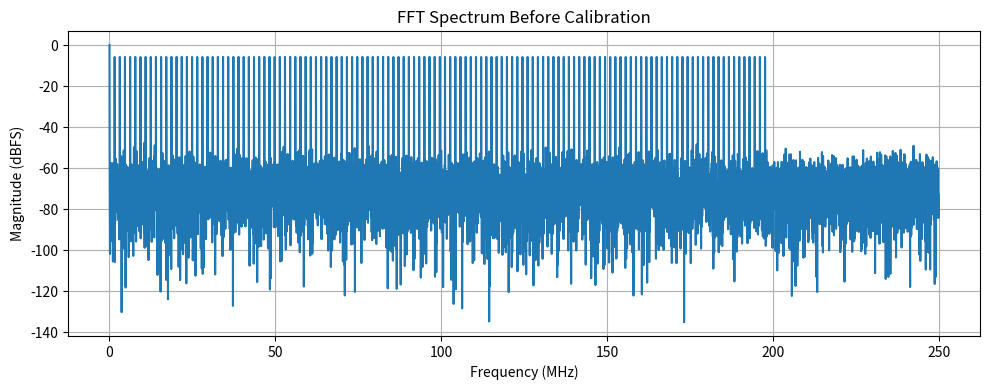
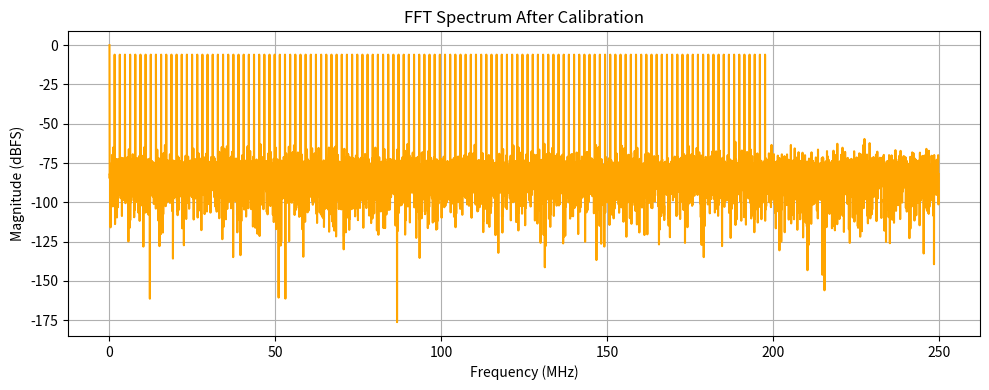

The script that saved these images, in order:
import numpy as np
import matplotlib.pyplot as plt

# Simulation parameters
Fs = 500e6
N = 16384
t = np.arange(N)/Fs

# Generate 128 uniformly spaced BPSK tones from 0 to 200 MHz
n_tones = 128
indices = 51*np.arange(n_tones)
freqs = indices * Fs / N
bits = np.random.choice([-1,1], size=n_tones)

amps = 0.05
x = np.zeros(N)
for i, b in enumerate(bits):
    f = freqs[i]
    if f == 0:
        x += amps*b
    else:
        x += amps*b * np.cos(2*np.pi*f*t)

# Pipeline ADC parameters
stages = 6
G_ideal = 4.0
A_ops        = np.array([100.0]*stages)
G_effective  = G_ideal/(1 + G_ideal/A_ops)
cap_errs     = np.array([0.03, -0.02, 0.04, -0.01, 0.02, -0.03])
ota_offsets  = np.array([0.005, -0.007, 0.01, -0.004, 0.002, -0.009])
comp_offsets = np.array([0.010, -0.005, 0.008, -0.006, 0.005, -0.004])
nonlin_coef  = np.array([0.10, 0.05, 0.08, 0.04, 0.07, 0.09])

# Simulate pipeline ADC
Vin = x.copy()
stage_outputs = np.zeros((stages, N))
thresholds = np.array([-0.75, -0.25, 0.25, 0.75])
for i in range(stages):
    Vin_offset = Vin + comp_offsets[i]
    inds = np.digitize(Vin_offset, thresholds)
    codes = np.zeros(N, dtype=int)
    codes[inds == 0] = -2
    codes[inds == 1] = -1
    codes[inds == 2] =  0
    codes[inds == 3] =  1
    codes[inds >= 4] =  2
    stage_outputs[i,:] = codes
    
    Vdac = codes * 0.5 * (1 + cap_errs[i])
    resid = G_effective[i] * (Vin - Vdac)
    resid = resid + ota_offsets[i] + nonlin_coef[i] * (Vin - Vdac)**2
    Vin = resid

powers = np.array([4**(stages-1-i) for i in range(stages)])
digital_sum = np.dot(powers, stage_outputs)
analog_uncal = digital_sum / 2730.0

# FFT analysis of uncalibrated output
X_uncal = np.fft.fft(analog_uncal)
tone_amps_uncal = np.real(X_uncal[indices])
bits_out_uncal = np.sign(tone_amps_uncal)
bits_out_uncal[bits_out_uncal==0] = 1
bits_out_uncal[0] = -bits_out_uncal[0]

original_bits = bits.copy()
BER_before = np.mean(bits_out_uncal != original_bits)
MSE_before = np.mean((x - analog_uncal)**2)

print(f"Before calibration:  BER = {BER_before:.4f}, MSE = {MSE_before:.5e}")

# LMS calibration
X = np.vstack([stage_outputs[i,:] for i in range(5)] + [np.ones(N)]).T
Y = x
w, *_ = np.linalg.lstsq(X, Y, rcond=None)
Y_cal = X @ w
analog_cal = Y_cal

# FFT analysis of calibrated output
X_cal = np.fft.fft(analog_cal)
tone_amps_cal = np.real(X_cal[indices])
bits_out_cal = np.sign(tone_amps_cal)
bits_out_cal[bits_out_cal==0] = 1
BER_after = np.mean(bits_out_cal != original_bits)
MSE_after = np.mean((x - analog_cal)**2)

print(f"After calibration:   BER = {BER_after:.4f}, MSE = {MSE_after:.5e}")

# === 추가된 플롯 ===

# 1. Uncalibrated Spectrum
plt.figure(figsize=(10,4))
f_axis = np.fft.fftfreq(N, d=1/Fs)
plt.plot(f_axis[:N//2]/1e6, 20*np.log10(np.abs(X_uncal[:N//2])/np.max(np.abs(X_uncal))), label='Uncalibrated')
plt.xlabel('Frequency (MHz)')
plt.ylabel('Magnitude (dBFS)')
plt.title('FFT Spectrum Before Calibration')
plt.grid(True)
plt.tight_layout()
plt.show()

# 2. Calibrated Spectrum
plt.figure(figsize=(10,4))
plt.plot(f_axis[:N//2]/1e6, 20*np.log10(np.abs(X_cal[:N//2])/np.max(np.abs(X_cal))), label='Calibrated', color='orange')
plt.xlabel('Frequency (MHz)')
plt.ylabel('Magnitude (dBFS)')
plt.title('FFT Spectrum After Calibration')
plt.grid(True)
plt.tight_layout()
plt.show()
